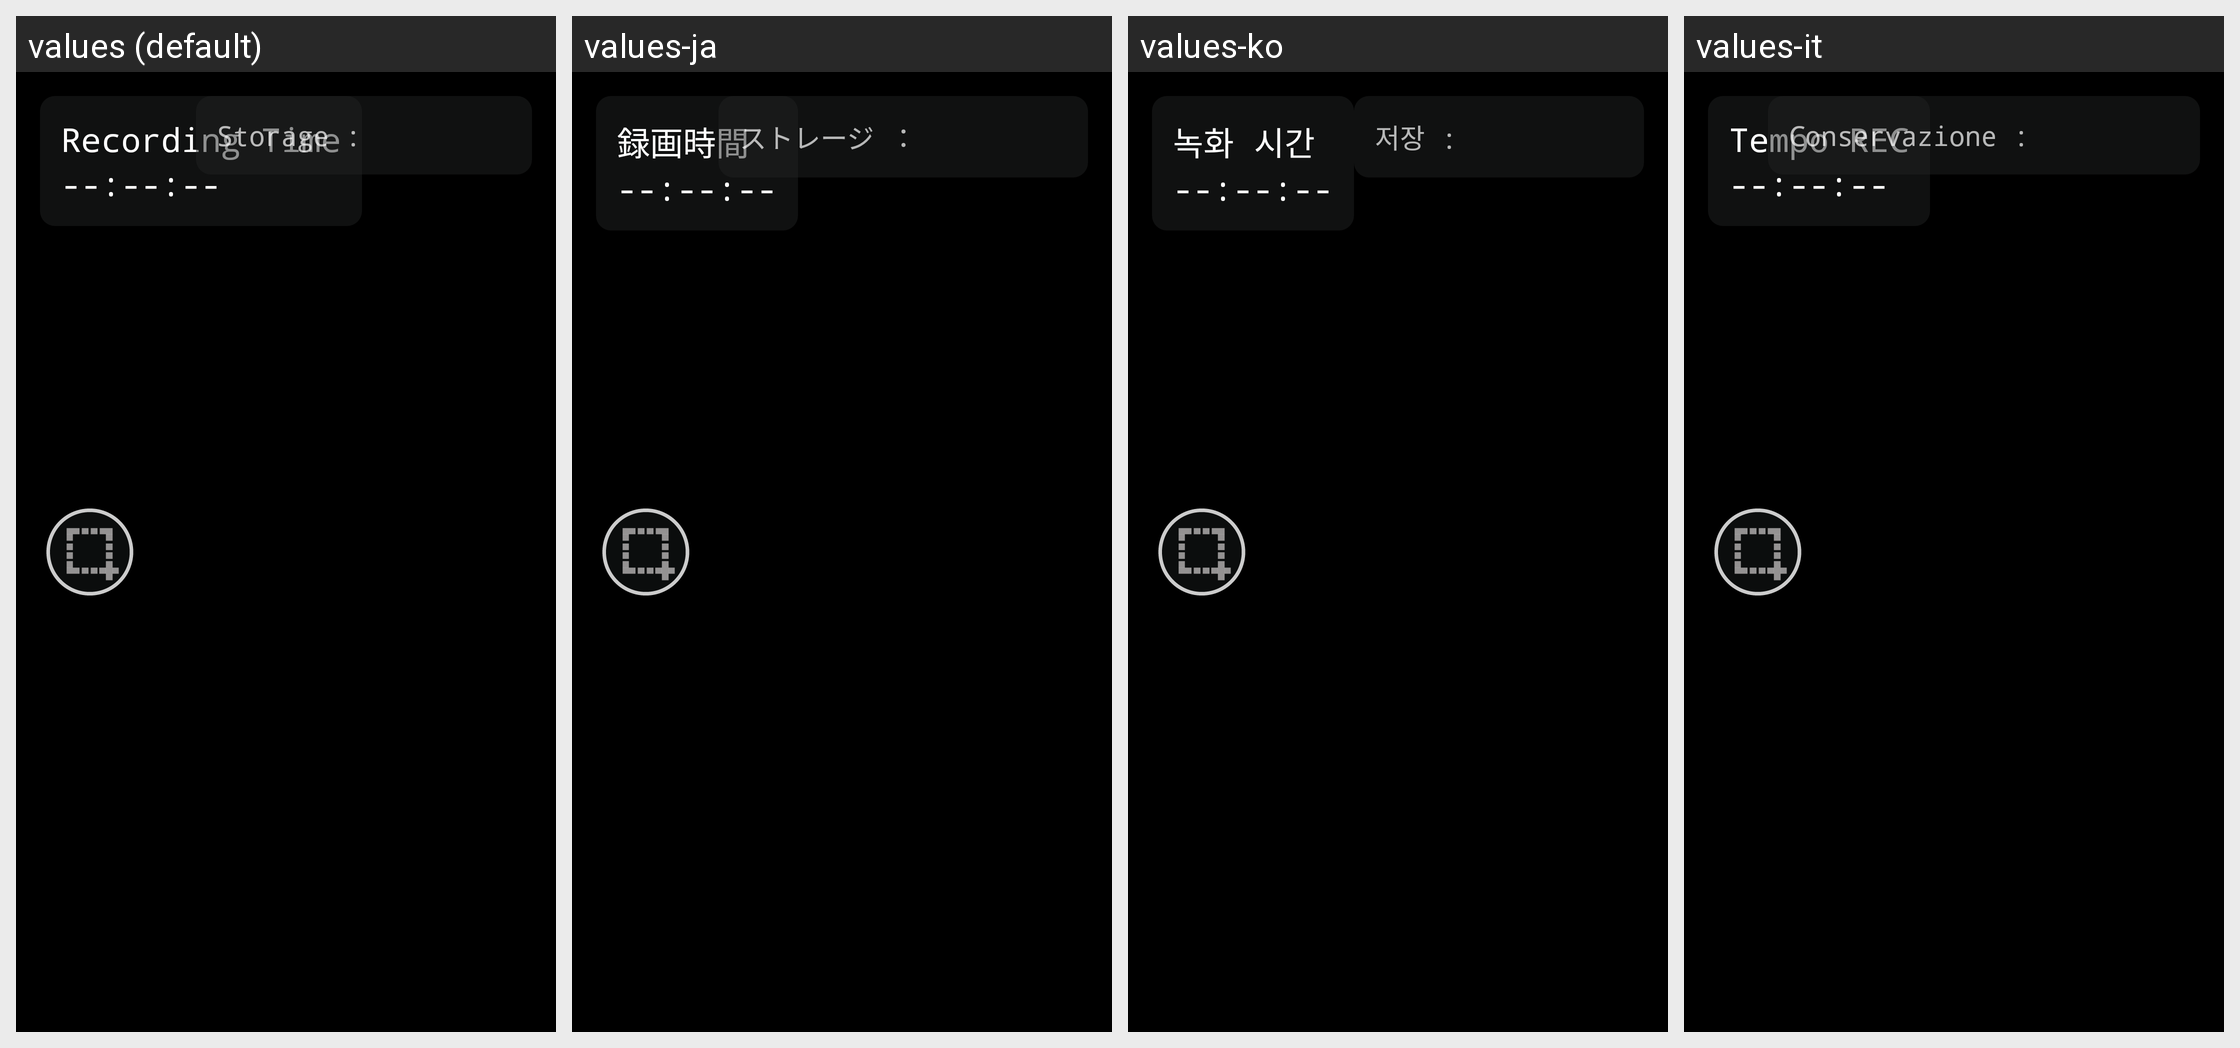

For this localized Android screen grid, give each drawn string resource with its value in every locale shown.
Android screen res/layout/fragment_record_overlay.xml rendered under 4 locales, left to right: values (default), values-ja, values-ko, values-it. Device: Nexus 5 (rendered at 1080×1920; each locale shown at half size, 540×960, under a caption strip naming it); theme AppTheme.
Other locales in the repository, not shown: values-de, values-en.
Strings drawn on this screen, with the default value and each locale's value (text and hints the layout hard-codes, and strings that could not be matched under every locale, appear in the picture but are not listed):

recording_time
  values: Recording Time
  values-ja: 録画時間
  values-ko: 녹화 시간
  values-it: Tempo REC

time_none
  values: --:--:--
  values-ja: --:--:--  [not translated; the default value is used]
  values-ko: --:--:--  [not translated; the default value is used]
  values-it: --:--:--  [not translated; the default value is used]

storage
  values: Storage :
  values-ja: ストレージ ：
  values-ko: 저장 : 
  values-it: Conservazione :
